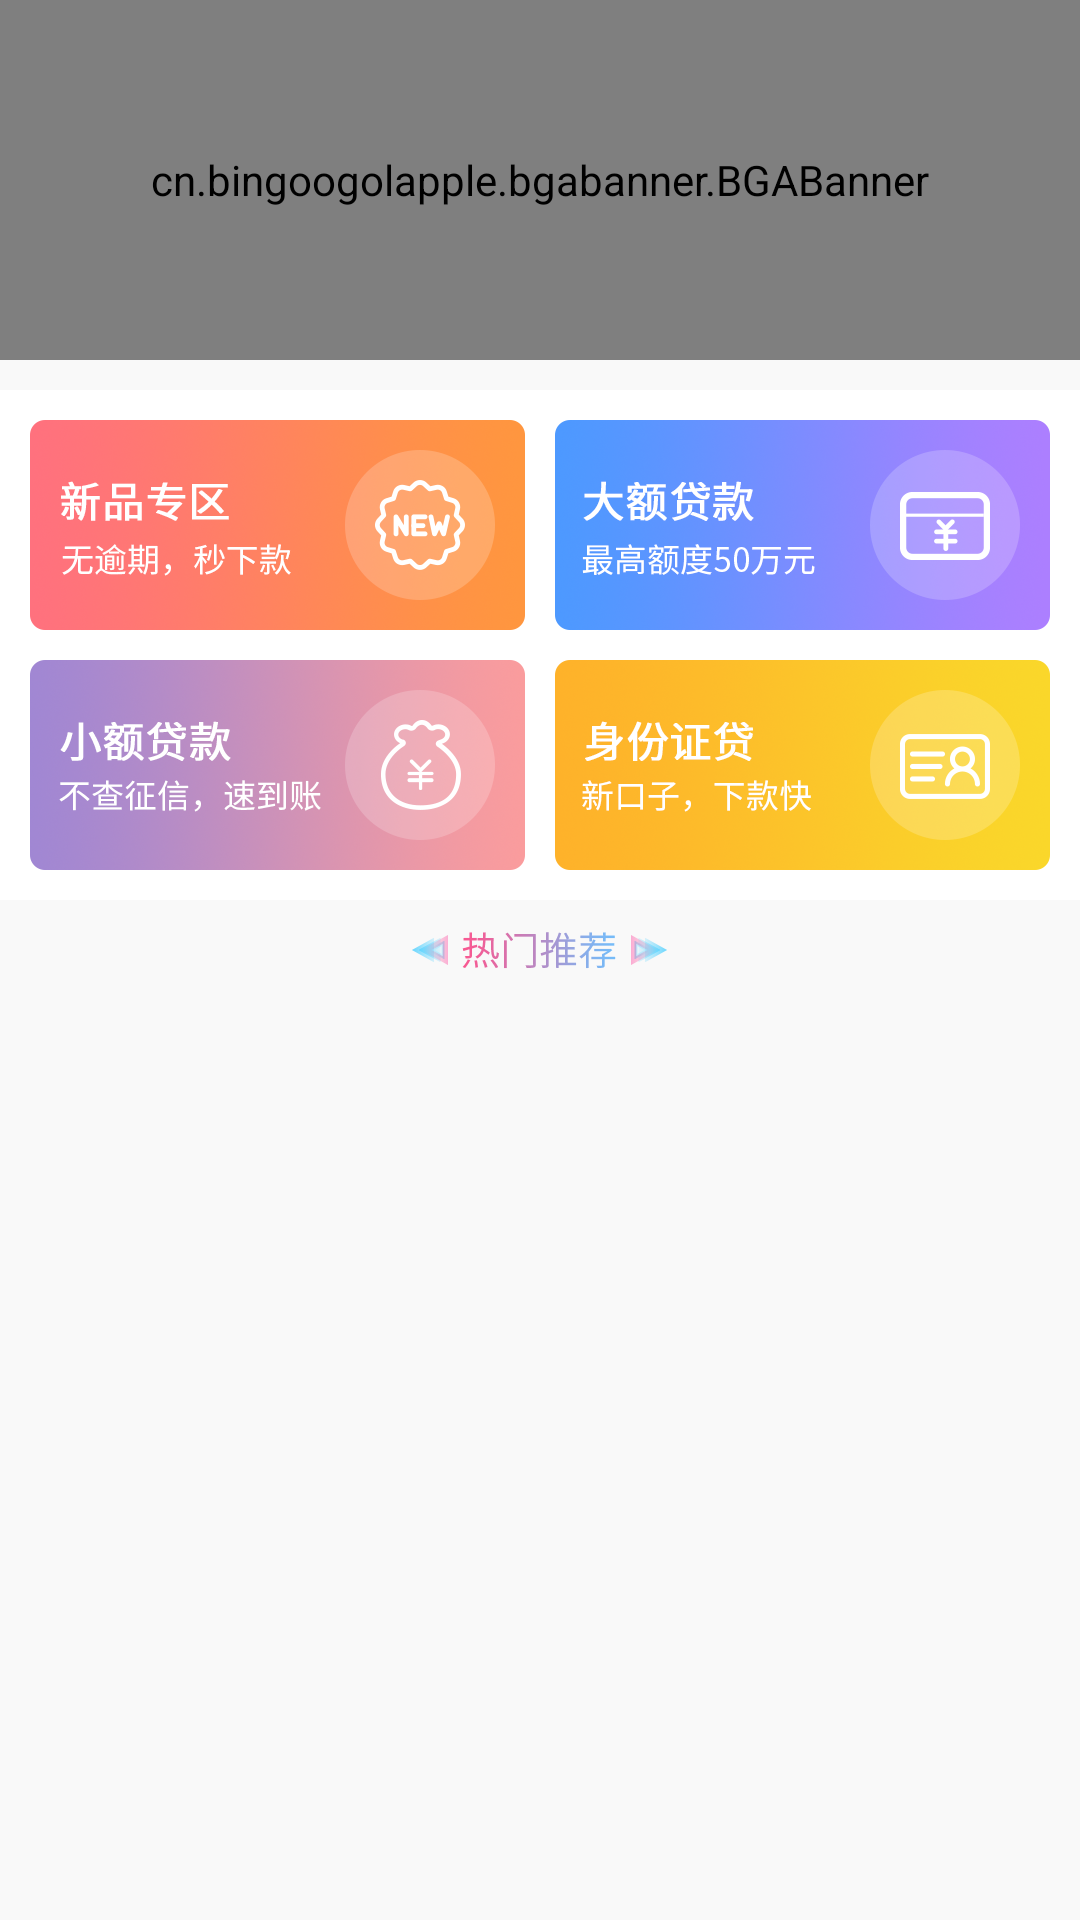

This screen was rendered from an Android layout file. Write that file and the resources it references.
<!-- AndroidManifest.xml: application theme AppTheme -->
<!-- res/layout/header_layout.xml -->
<?xml version="1.0" encoding="utf-8"?>
<LinearLayout xmlns:android="http://schemas.android.com/apk/res/android"
    xmlns:app="http://schemas.android.com/apk/res-auto"
    android:orientation="vertical"
    android:background="@color/base_white"
    android:layout_width="match_parent"
    android:layout_height="wrap_content">
    <cn.bingoogolapple.bgabanner.BGABanner
        android:id="@+id/banner_fresco_demo_content"
        android:layout_width="match_parent"
        android:layout_height="120dp"
        style="@style/BannerDefaultStyle"
        app:banner_isNeedShowIndicatorOnOnlyOnePage="true"
        app:banner_pointDrawable="@drawable/bga_banner_selector_point_hollow"
        app:banner_pointAutoPlayAble="true"
        app:banner_pointContainerBackground="@android:color/transparent"
        app:banner_transitionEffect="defaultEffect"
        android:scaleType="centerCrop"
        app:banner_aspectRatio="2.5"
        android:adjustViewBounds="true"
        >
    </cn.bingoogolapple.bgabanner.BGABanner>
    <LinearLayout
        android:layout_marginTop="10dp"
        android:paddingTop="10dp"
        android:paddingBottom="10dp"
        android:background="@color/white"
        android:layout_width="match_parent"
        android:orientation="vertical"
        android:layout_height="wrap_content">
        <LinearLayout
            android:layout_width="match_parent"
            android:layout_height="wrap_content">
            <ImageView
                android:id="@+id/layout_news"
                android:layout_centerVertical="true"
                android:layout_width="0dp"
                android:paddingLeft="10dp"
                android:paddingRight="5dp"
                android:layout_weight="1"
                android:adjustViewBounds="true"
                android:layout_height="wrap_content"
                android:src="@mipmap/icon_news"/>
            <ImageView
                android:id="@+id/layout_big"
                android:layout_centerVertical="true"
                android:layout_width="0dp"
                android:layout_weight="1"
                android:paddingLeft="5dp"
                android:paddingRight="10dp"
                android:adjustViewBounds="true"
                android:layout_height="wrap_content"
                android:src="@mipmap/icon_big"/>
        </LinearLayout>
        <LinearLayout
            android:layout_marginTop="10dp"
            android:layout_width="match_parent"
            android:layout_height="wrap_content">
            <ImageView
                android:id="@+id/layout_smart"
                android:paddingLeft="10dp"
                android:paddingRight="5dp"
                android:adjustViewBounds="true"
                android:layout_centerVertical="true"
                android:layout_width="0dp"
                android:layout_weight="1"
                android:layout_height="wrap_content"
                android:src="@mipmap/icon_smart"/>
            <ImageView
                android:paddingLeft="5dp"
                android:paddingRight="10dp"
                android:adjustViewBounds="true"
                android:scaleType="centerCrop"
                android:id="@+id/layout_sesame"
                android:layout_centerVertical="true"
                android:layout_width="0dp"
                android:layout_weight="1"
                android:layout_height="wrap_content"
                android:src="@mipmap/icon_identity"/>
        </LinearLayout>

    </LinearLayout>
        <ImageView
            android:layout_marginTop="10dp"
            android:layout_marginBottom="10dp"
            android:layout_gravity="center_horizontal"
            android:layout_width="wrap_content"
            android:layout_height="wrap_content"
            android:src="@mipmap/icon_hot_romm"/>

</LinearLayout>
<!-- resources referenced by this layout -->
<resources>
  <color name="base_white">#f9f9f9</color>
  <color name="white">#FFFFFF</color>
  <!-- mipmap icon_big: png bitmap (mipmap-xxhdpi, 60181 bytes) -->
  <!-- mipmap icon_hot_romm: png bitmap (mipmap-xxhdpi, 5916 bytes) -->
  <!-- mipmap icon_identity: png bitmap (mipmap-xxhdpi, 57295 bytes) -->
  <!-- mipmap icon_news: png bitmap (mipmap-xxhdpi, 61590 bytes) -->
  <!-- mipmap icon_smart: png bitmap (mipmap-xxhdpi, 83113 bytes) -->
  <style name="BannerDefaultStyle">
          
          
          <item name="banner_pointAutoPlayAble">true</item>
          
          <item name="banner_pointAutoPlayInterval">3000</item>
          
          <item name="banner_pointContainerBackground">#44aaaaaa</item>
          
          <item name="banner_pointDrawable">@drawable/bga_banner_selector_point_hollow</item>
          
          <item name="banner_pointContainerLeftRightPadding">10dp</item>
          
          <item name="banner_pointTopBottomMargin">6dp</item>
          
          <item name="banner_pointLeftRightMargin">3dp</item>
          
          <item name="banner_indicatorGravity">bottom|center_horizontal</item>
          
          <item name="banner_pageChangeDuration">800</item>
          
          <item name="banner_tipTextSize">10sp</item>
          
          <item name="banner_tipTextColor">@android:color/white</item>
          
      </style>
  <style name="AppTheme" parent="Theme.AppCompat.Light.NoActionBar">
          
          <item name="colorPrimary">@color/colorPrimary</item>
          <item name="colorPrimaryDark">@color/theme_color</item>
          <item name="android:windowAnimationStyle">@style/activityAnimation</item>
  
      </style>
  <color name="colorPrimary">#f8c836</color>
  <color name="theme_color">#f37047</color>
  <style name="activityAnimation" parent="@android:style/Animation">
          <item name="android:activityOpenEnterAnimation">@anim/slide_right_in</item>
          <item name="android:activityOpenExitAnimation">@anim/slide_left_out</item>
          <item name="android:activityCloseEnterAnimation">@anim/slide_left_in</item>
          <item name="android:activityCloseExitAnimation">@anim/slide_right_out</item>
      </style>
</resources>
